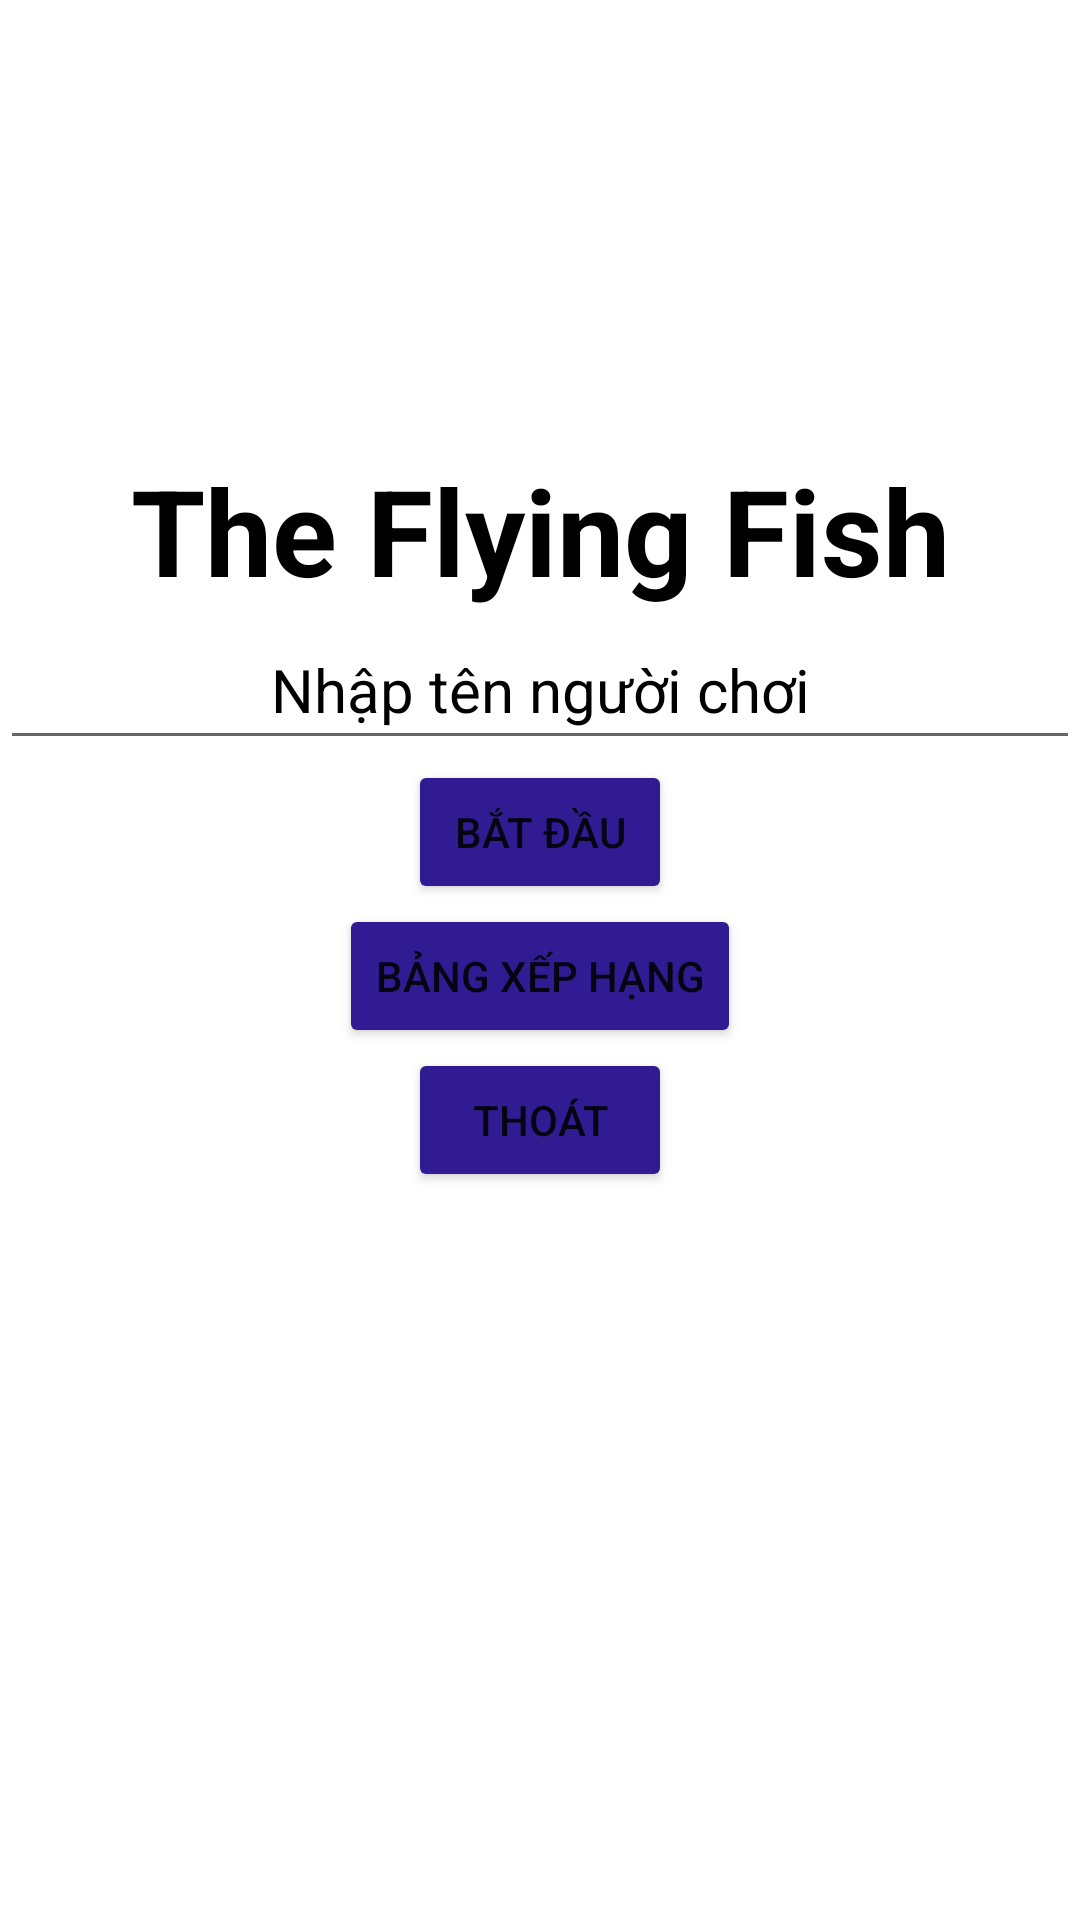

Produce the Android XML layout that renders to this screen, including the resource entries it uses.
<!-- AndroidManifest.xml: application theme Theme.BTCK_Android -->
<!-- res/layout/activity_home.xml -->
<?xml version="1.0" encoding="utf-8"?>
<RelativeLayout xmlns:android="http://schemas.android.com/apk/res/android"
    xmlns:app="http://schemas.android.com/apk/res-auto"
    xmlns:tools="http://schemas.android.com/tools"
    android:layout_width="match_parent"
    android:layout_height="match_parent"
    android:background="@drawable/background"
    tools:context=".HomeActivity">
    <TextView
        android:id="@+id/testview1"
        android:layout_width="match_parent"
        android:layout_height="wrap_content"
        android:text="The Flying Fish"
        android:textAlignment="center"
        android:layout_alignParentStart="true"
        android:layout_alignParentTop="true"
        android:layout_marginTop="150dp"
        android:textColor="@color/material_dynamic_primary0"
        android:textStyle="bold"
        android:textSize="40sp"/>

    <EditText
        android:id="@+id/edtten"
        android:layout_width="match_parent"
        android:layout_height="50dp"
        android:layout_below="@+id/testview1"
        android:gravity="center"
        android:hint="Nhập tên người chơi"
        android:inputType="text"
        android:textColorHint="#000000"
        android:textSize="20sp" />

    <Button
        android:id="@+id/btn_batdau"
        android:layout_width="wrap_content"
        android:layout_height="wrap_content"
        android:layout_below="@+id/edtten"
        android:layout_centerHorizontal="true"
        android:backgroundTint="#311b92"
        android:text="Bắt đầu" />

    <Button
        android:id="@+id/btn_bangxephang"
        android:layout_width="wrap_content"
        android:layout_height="wrap_content"
        android:layout_below="@+id/btn_batdau"
        android:layout_centerHorizontal="true"
        android:backgroundTint="#311b92"
        android:text="Bảng xếp hạng" />
    <Button
        android:id="@+id/btn_thoat"
        android:layout_width="wrap_content"
        android:layout_height="wrap_content"
        android:layout_centerHorizontal="true"
        android:layout_below="@+id/btn_bangxephang"
        android:backgroundTint="#311b92"
        android:text="Thoát" />


</RelativeLayout>
<!-- resources referenced by this layout -->
<resources>
  <style name="Theme.BTCK_Android" parent="Theme.MaterialComponents.DayNight.DarkActionBar">
          
          <item name="colorPrimary">@color/purple_500</item>
          <item name="colorPrimaryVariant">@color/purple_700</item>
          <item name="colorOnPrimary">@color/white</item>
          
          <item name="colorSecondary">@color/teal_200</item>
          <item name="colorSecondaryVariant">@color/teal_700</item>
          <item name="colorOnSecondary">@color/black</item>
          
          <item name="android:statusBarColor" tools:targetApi="l">?attr/colorPrimaryVariant</item>
          
      </style>
  <!-- not gathered from this repository: default colours our renderer supplied (Android Studio template values) -->
  <color name="purple_500">#FF6200EE</color>
  <color name="purple_700">#FF3700B3</color>
  <color name="teal_200">#FF03DAC5</color>
  <color name="teal_700">#FF018786</color>
  <color name="black">#FF000000</color>
  <color name="white">#FFFFFFFF</color>
</resources>
